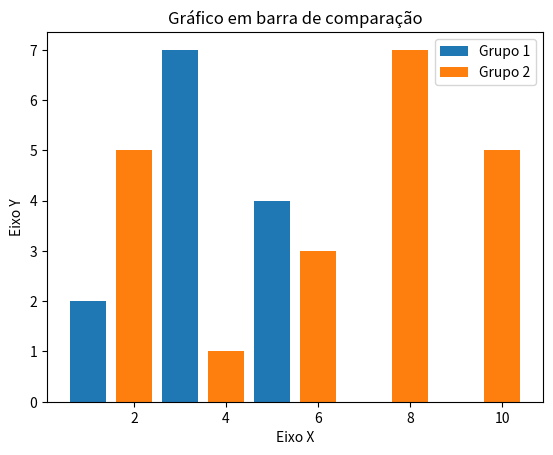

Recreate this plot in Python.
#Visualização de dados em Python
import matplotlib.pyplot as plt

x1 = [1,2,3,4,5]
y1 = [2,3,7,1,4]

x2 = [2,4,6,8,10]
y2 = [5,1,3,7,5]

#Python
titulo = "Gráfico em barra de comparação"
eixox = "Eixo X"
eixoy = "Eixo Y"

#Legendas
plt.title(titulo)
plt.xlabel(eixox)
plt.ylabel(eixoy)

plt.bar(x1,y1, label="Grupo 1")
plt.bar(x2,y2, label="Grupo 2")
plt.legend()

plt.show()